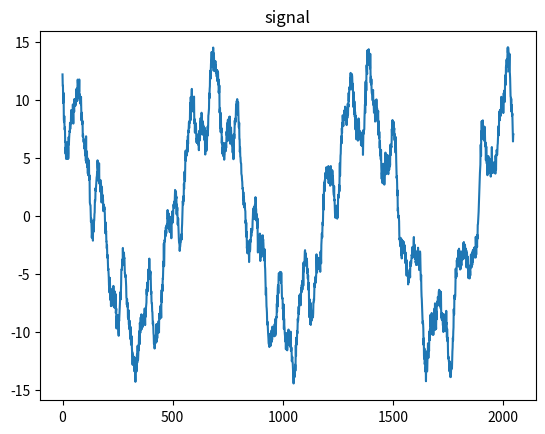
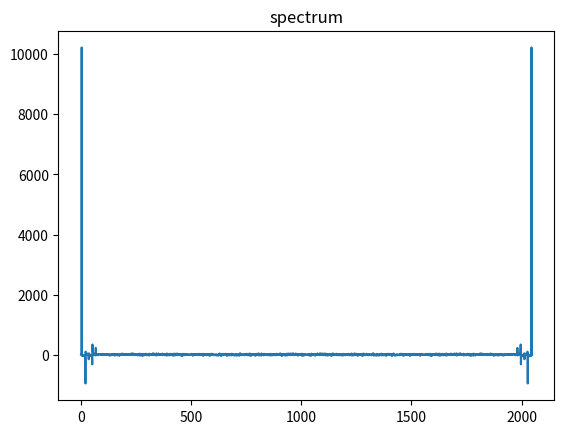
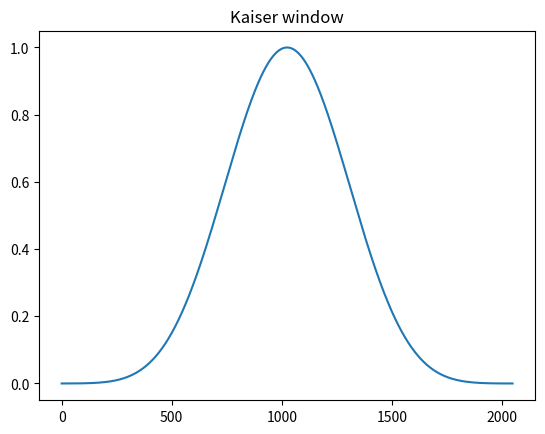
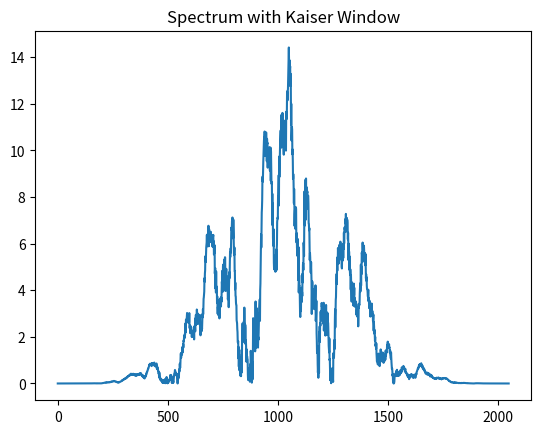
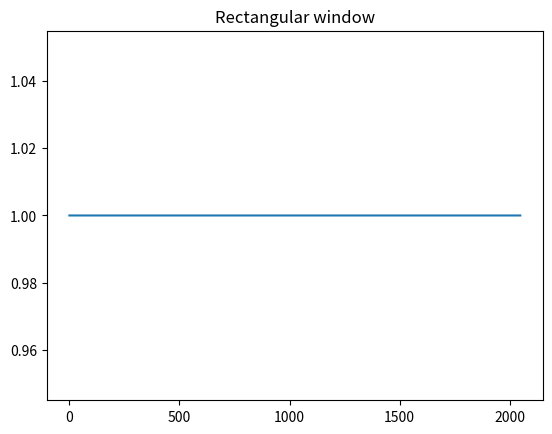
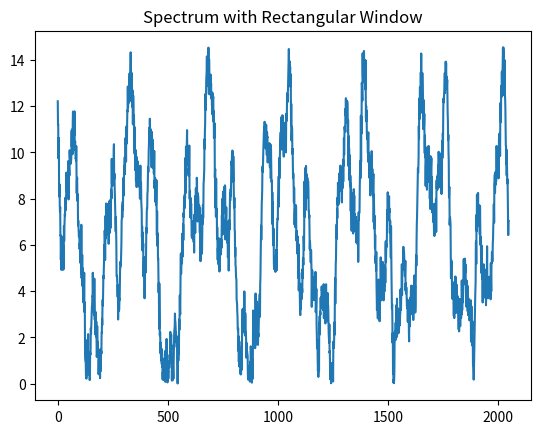

Source code (Python) for these figures, in order:
from numpy import array, random, kaiser, zeros, cos
from numpy.core.umath import pi
from numpy.fft import fft
from matplotlib.pyplot import figure, title, plot, show

#
#       a test signal generation
#

# signal parameters
n = 2048
harmonics = array([3, 20.1, 35.3, 51.5, 66.9])
amplitudes = array([10, 3, 1, 1, 0.2])
phases = array([0, pi/2, pi/4, pi/6, pi/8])

# generation
signal = zeros(n)
noise = random.normal(0, 0.5, n)   # powerful noise
for i in range(n):
    for j in range(len(harmonics)):
        signal[i] = signal[i] + amplitudes[j] * cos(2 * pi * harmonics[j] * i / n + phases[j])
signal = signal+noise
spectrum = fft(signal)      # for test purpose

#
#       main part, analise of signal
#

#       algorithm parameters
# window parameters
kaiser_beta = 14            # Kaiser window beta
kaiser_beta2 = 0            # Rectangular window beta
exp_ratio = 2048            # expansion ratio
delta = 5                   # delta of window for peak detection
threshold_level = 0.01      # harmonic threshold
width_window = 10           # width of window
# peak finding parameters
peak_group_distance = 5     # to find candidate to peak
peak_area_distance = 100    # to find maximum of peak

#       window
# calculate window
window = kaiser(n+1, kaiser_beta)   # create symmetric window
window_factor = pi*sum(window)/n    # window factor
# apply window to reduce a number of peak
signal2 = signal * window[0:n]


window2 = kaiser(n+1, kaiser_beta2)   # create symmetric window
window_factor2 = pi*sum(window2)/n    # window factor
signal3 = signal * window2[0:n]

# plot parameters
fmax = 100
figure(1)
title("signal")
plot(signal)

figure(2)
title("spectrum")
plot(spectrum)

figure(3)
title("Kaiser window")
plot(window)

figure(4)
title("Spectrum with Kaiser Window")
plot(abs(signal2))

figure(5)
title("Rectangular window")
plot(window2)

figure(6)
title("Spectrum with Rectangular Window")
plot(abs(signal3))
show()




